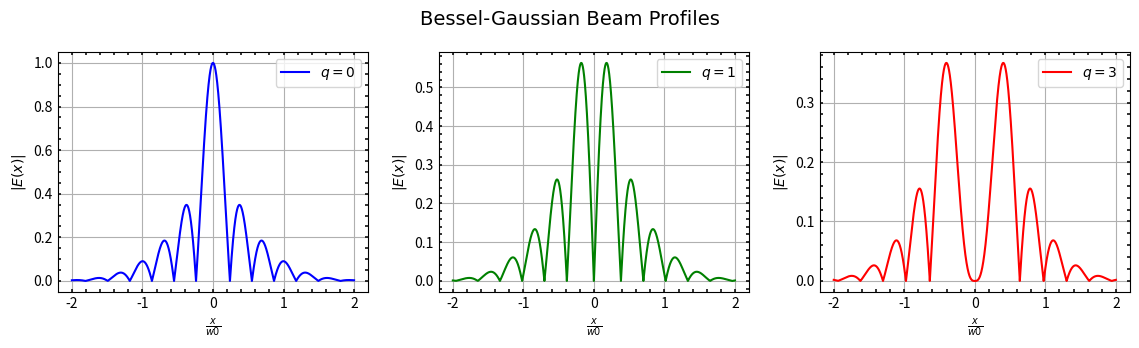

Python code for this plot:
import numpy as np
import matplotlib.pyplot as plt
import scipy
import scipy.special
    
# Bessel function order
q0 = 0
q1 = 1
q2 = 3  

# Beam waist
w0 = 10                      

# Beam profile
L = np.arange(-20, 20, 0.001)  

# Bessel function modulation
J0 = np.abs(scipy.special.jv(q0, L))
J1 = np.abs(scipy.special.jv(q1, L))
J2 = np.abs(scipy.special.jv(q2, L))

# Gaussian beam envelope                             
profile0 = np.exp(-(pow(L,2))/(pow(w0,2))) * J0       
profile1 = np.exp(-(pow(L,2))/(pow(w0,2))) * J1       
profile2 = np.exp(-(pow(L,2))/(pow(w0,2))) * J2      

def setPlot(ax, q, profile, plot_color):
    ax.plot(L/w0, profile, color=plot_color, label=rf"$q={q}$")
    ax.legend()
    ax.set_xlabel(r"$\frac{x}{w0}$")
    ax.set_ylabel(r"$|E(x)|$")
    ax.grid()
    ax.minorticks_on()
    ax.tick_params(
        axis='both', 
        which='both', 
        direction='in', 
        top=True,
        right=True,
        left=True,
        bottom=True,
        length=2.5,
        width=1.12
    )
    
fig = plt.figure(figsize=(11.5, 3.5))    
fig.suptitle("Bessel-Gaussian Beam Profiles", fontsize=14, fontname="Times New Roman")
(ax1, ax2, ax3)  = fig.subplots(1, 3)
setPlot(ax1, q0, profile0, "blue")
setPlot(ax2, q1, profile1, "green")
setPlot(ax3, q2, profile2, "red")
plt.tight_layout()
plt.savefig("BesselGaussianBeamProfiles.png", dpi=600)
plt.show()